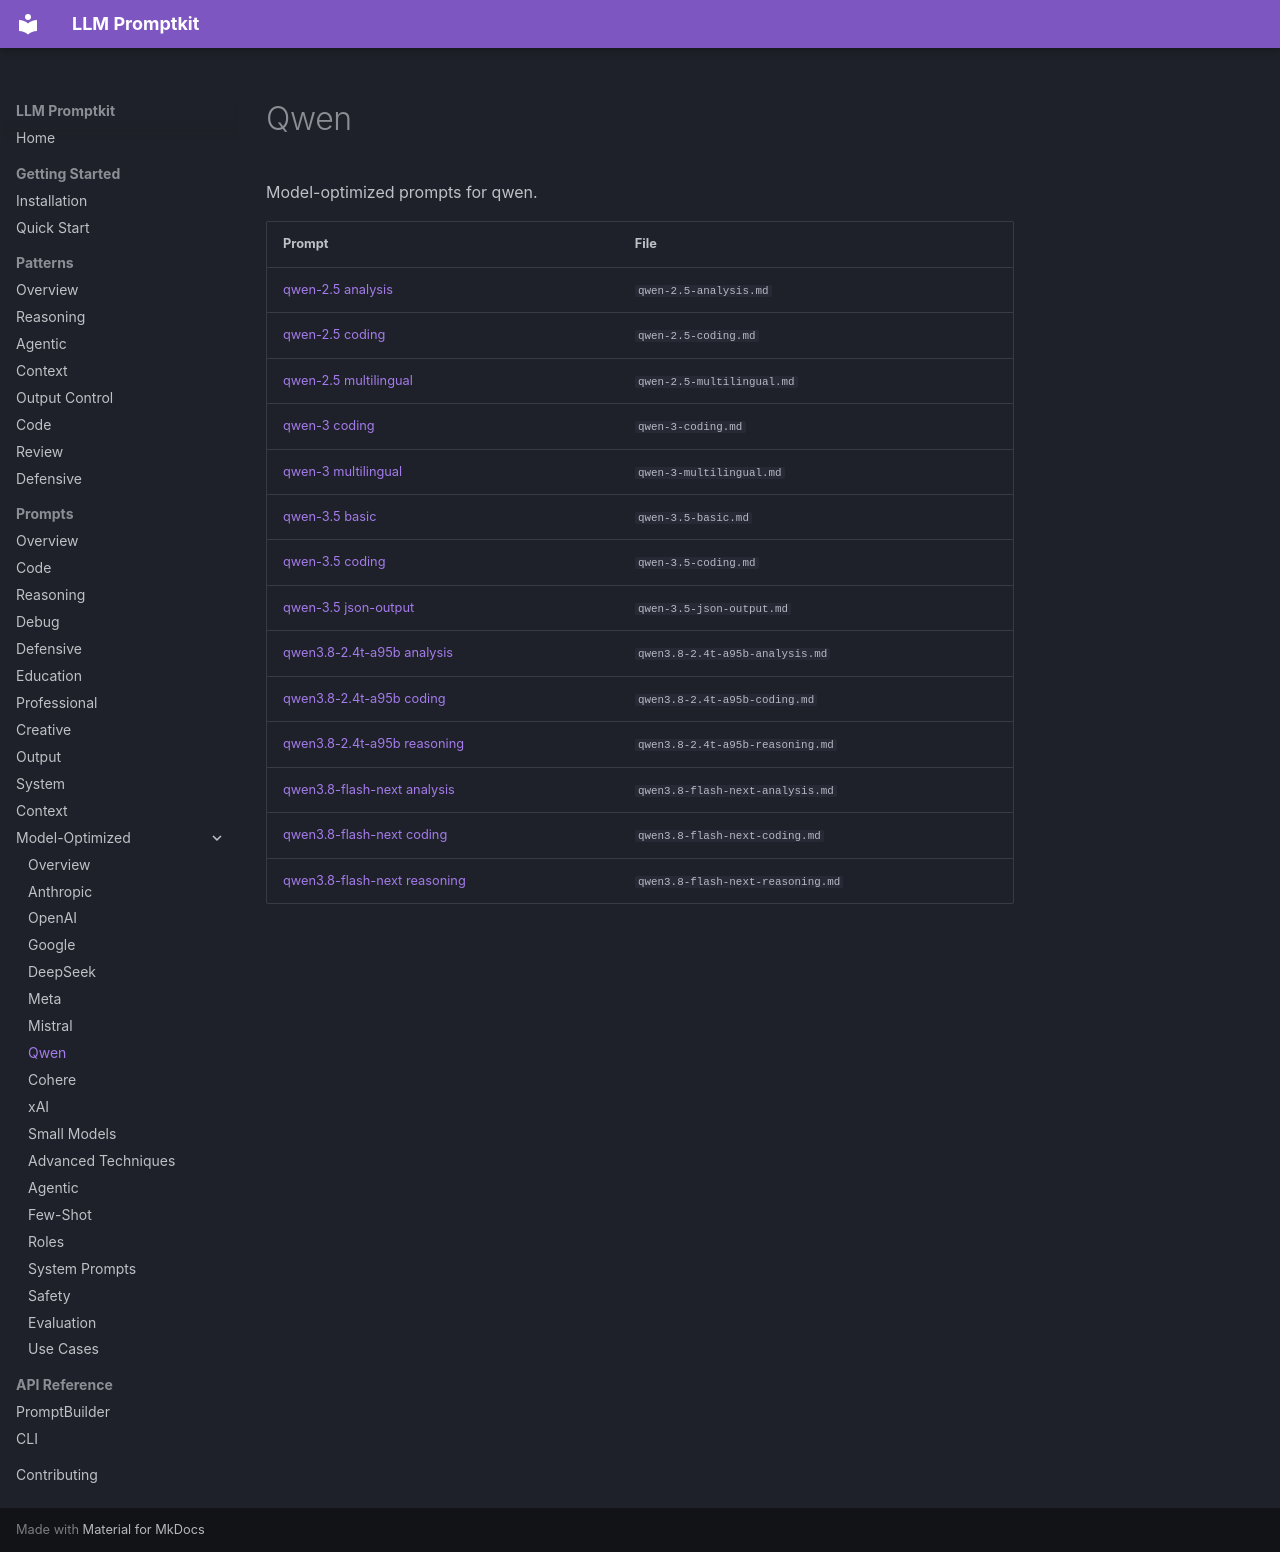

repository: Petsku01/promptkit · page: prompts/model-optimized/qwen/index.html · generator: mkdocs

# Qwen

Model-optimized prompts for qwen.

| Prompt | File |
|--------|------|
| [qwen-2.5 analysis](qwen-2.5-analysis.md) | `qwen-2.5-analysis.md` |
| [qwen-2.5 coding](qwen-2.5-coding.md) | `qwen-2.5-coding.md` |
| [qwen-2.5 multilingual](qwen-2.5-multilingual.md) | `qwen-2.5-multilingual.md` |
| [qwen-3 coding](qwen-3-coding.md) | `qwen-3-coding.md` |
| [qwen-3 multilingual](qwen-3-multilingual.md) | `qwen-3-multilingual.md` |
| [qwen-3.5 basic](qwen-3.5-basic.md) | `qwen-3.5-basic.md` |
| [qwen-3.5 coding](qwen-3.5-coding.md) | `qwen-3.5-coding.md` |
| [qwen-3.5 json-output](qwen-3.5-json-output.md) | `qwen-3.5-json-output.md` |
| [qwen3.8-2.4t-a95b analysis](qwen3.8-2.4t-a95b-analysis.md) | `qwen3.8-2.4t-a95b-analysis.md` |
| [qwen3.8-2.4t-a95b coding](qwen3.8-2.4t-a95b-coding.md) | `qwen3.8-2.4t-a95b-coding.md` |
| [qwen3.8-2.4t-a95b reasoning](qwen3.8-2.4t-a95b-reasoning.md) | `qwen3.8-2.4t-a95b-reasoning.md` |
| [qwen3.8-flash-next analysis](qwen3.8-flash-next-analysis.md) | `qwen3.8-flash-next-analysis.md` |
| [qwen3.8-flash-next coding](qwen3.8-flash-next-coding.md) | `qwen3.8-flash-next-coding.md` |
| [qwen3.8-flash-next reasoning](qwen3.8-flash-next-reasoning.md) | `qwen3.8-flash-next-reasoning.md` |
